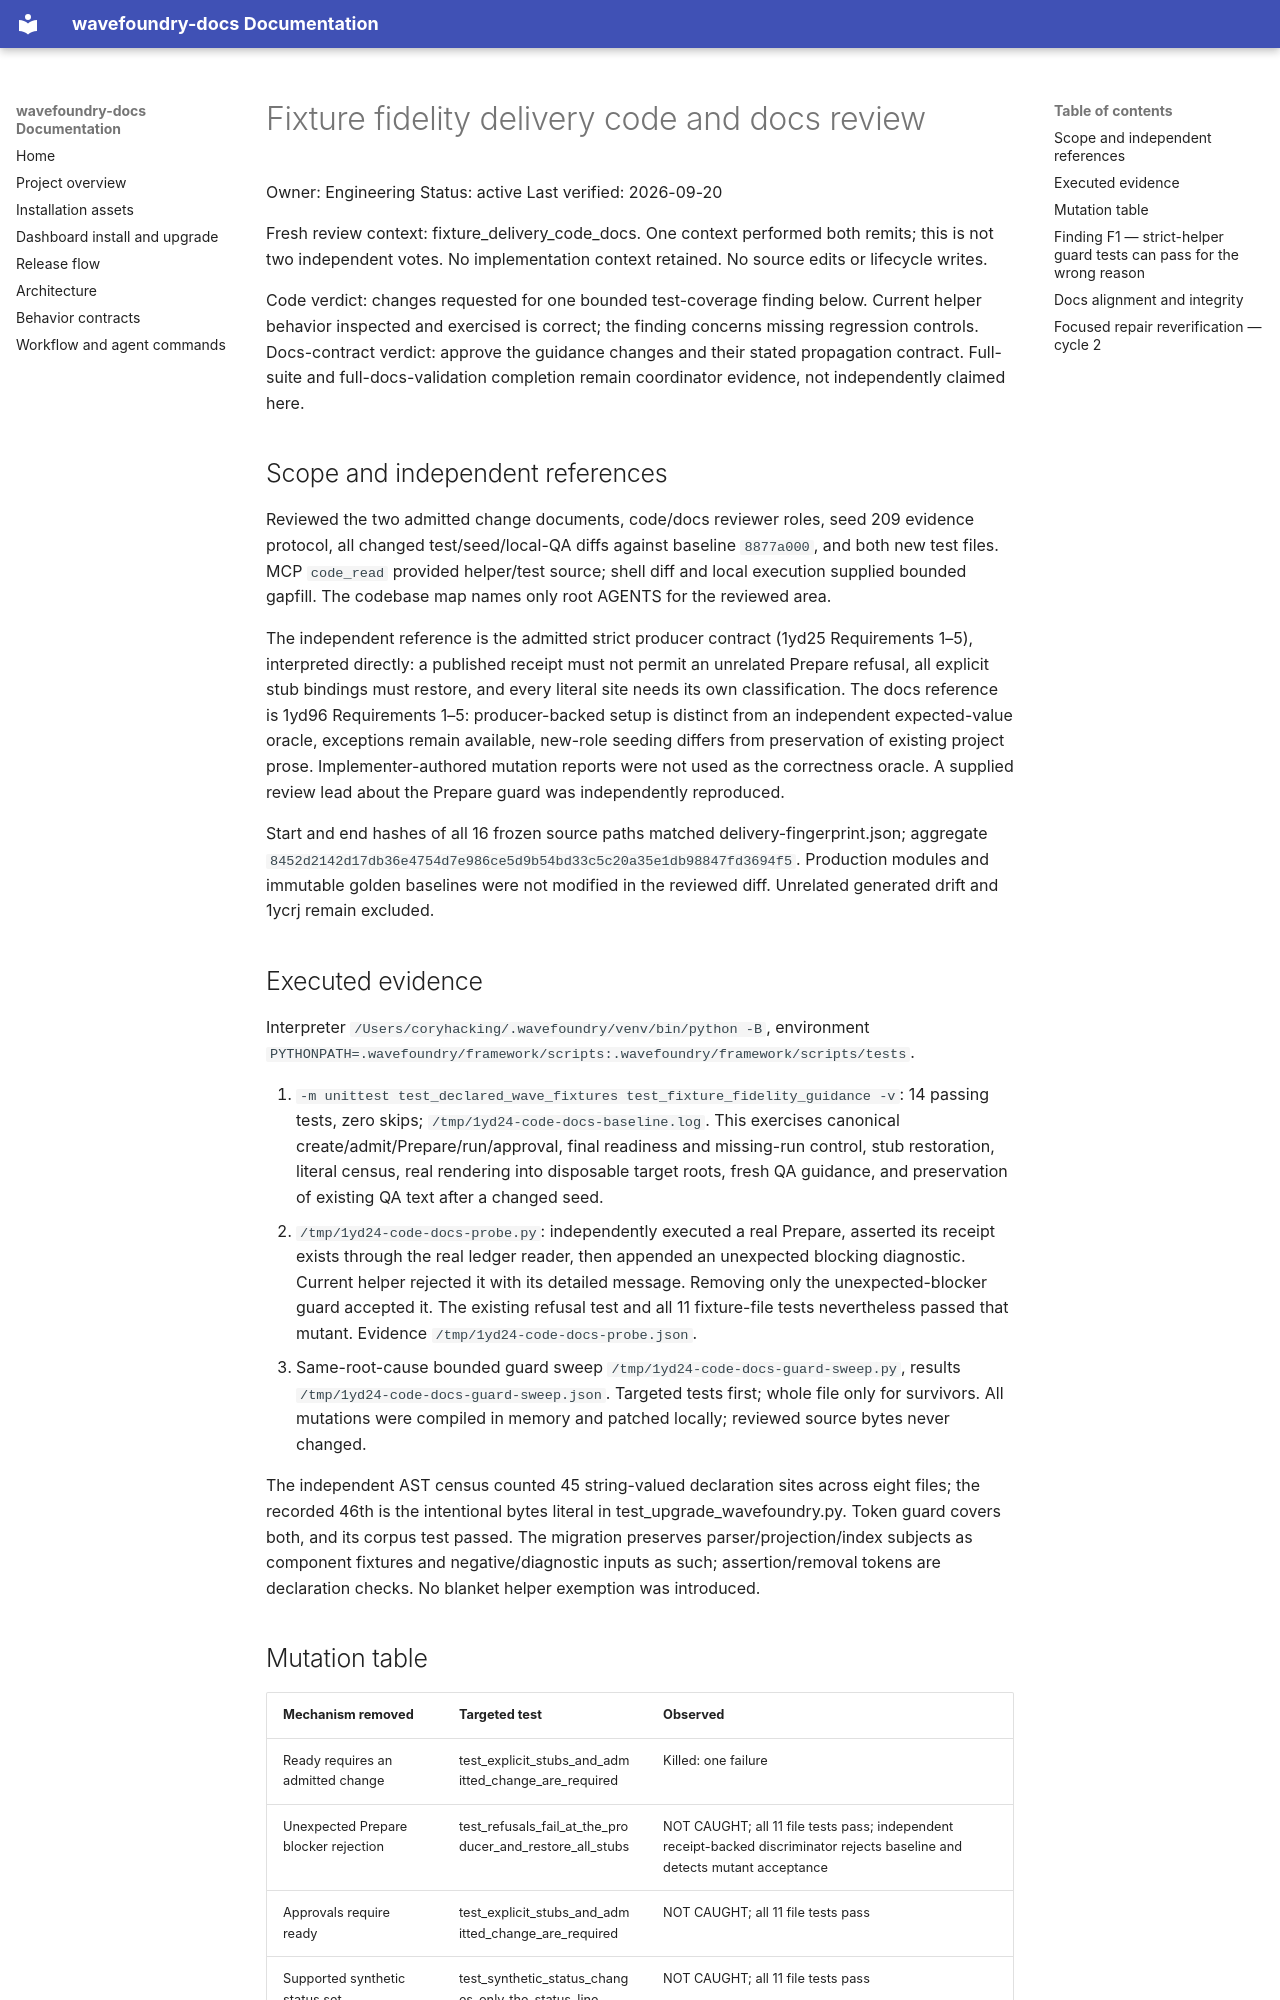

repository: coryhacking/wavefoundry · page: waves/1yd24 fixture-fidelity/delivery-code-docs/index.html · generator: mkdocs

# Fixture fidelity delivery code and docs review

Owner: Engineering
Status: active
Last verified: 2026-09-20

Fresh review context: fixture_delivery_code_docs. One context performed both remits; this is not two independent votes. No implementation context retained. No source edits or lifecycle writes.

Code verdict: changes requested for one bounded test-coverage finding below. Current helper behavior inspected and exercised is correct; the finding concerns missing regression controls.
Docs-contract verdict: approve the guidance changes and their stated propagation contract. Full-suite and full-docs-validation completion remain coordinator evidence, not independently claimed here.

## Scope and independent references

Reviewed the two admitted change documents, code/docs reviewer roles, seed 209 evidence protocol, all changed test/seed/local-QA diffs against baseline `8877a000`, and both new test files. MCP `code_read` provided helper/test source; shell diff and local execution supplied bounded gapfill. The codebase map names only root AGENTS for the reviewed area.

The independent reference is the admitted strict producer contract (1yd25 Requirements 1–5), interpreted directly: a published receipt must not permit an unrelated Prepare refusal, all explicit stub bindings must restore, and every literal site needs its own classification. The docs reference is 1yd96 Requirements 1–5: producer-backed setup is distinct from an independent expected-value oracle, exceptions remain available, new-role seeding differs from preservation of existing project prose. Implementer-authored mutation reports were not used as the correctness oracle. A supplied review lead about the Prepare guard was independently reproduced.

Start and end hashes of all 16 frozen source paths matched delivery-fingerprint.json; aggregate `8452d2142d17db36e4754d7e986ce5d9b54bd33c5c20a35e1db98847fd3694f5`. Production modules and immutable golden baselines were not modified in the reviewed diff. Unrelated generated drift and 1ycrj remain excluded.

## Executed evidence

Interpreter `/Users/coryhacking/.wavefoundry/venv/bin/python -B`, environment `PYTHONPATH=.wavefoundry/framework/scripts:.wavefoundry/framework/scripts/tests`.

1. `-m unittest test_declared_wave_fixtures test_fixture_fidelity_guidance -v`: 14 passing tests, zero skips; `/tmp/1yd24-code-docs-baseline.log`. This exercises canonical create/admit/Prepare/run/approval, final readiness and missing-run control, stub restoration, literal census, real rendering into disposable target roots, fresh QA guidance, and preservation of existing QA text after a changed seed.
2. `/tmp/1yd24-code-docs-probe.py`: independently executed a real Prepare, asserted its receipt exists through the real ledger reader, then appended an unexpected blocking diagnostic. Current helper rejected it with its detailed message. Removing only the unexpected-blocker guard accepted it. The existing refusal test and all 11 fixture-file tests nevertheless passed that mutant. Evidence `/tmp/1yd24-code-docs-probe.json`.
3. Same-root-cause bounded guard sweep `/tmp/1yd24-code-docs-guard-sweep.py`, results `/tmp/1yd24-code-docs-guard-sweep.json`. Targeted tests first; whole file only for survivors. All mutations were compiled in memory and patched locally; reviewed source bytes never changed.

The independent AST census counted 45 string-valued declaration sites across eight files; the recorded 46th is the intentional bytes literal in test_upgrade_wavefoundry.py. Token guard covers both, and its corpus test passed. The migration preserves parser/projection/index subjects as component fixtures and negative/diagnostic inputs as such; assertion/removal tokens are declaration checks. No blanket helper exemption was introduced.
